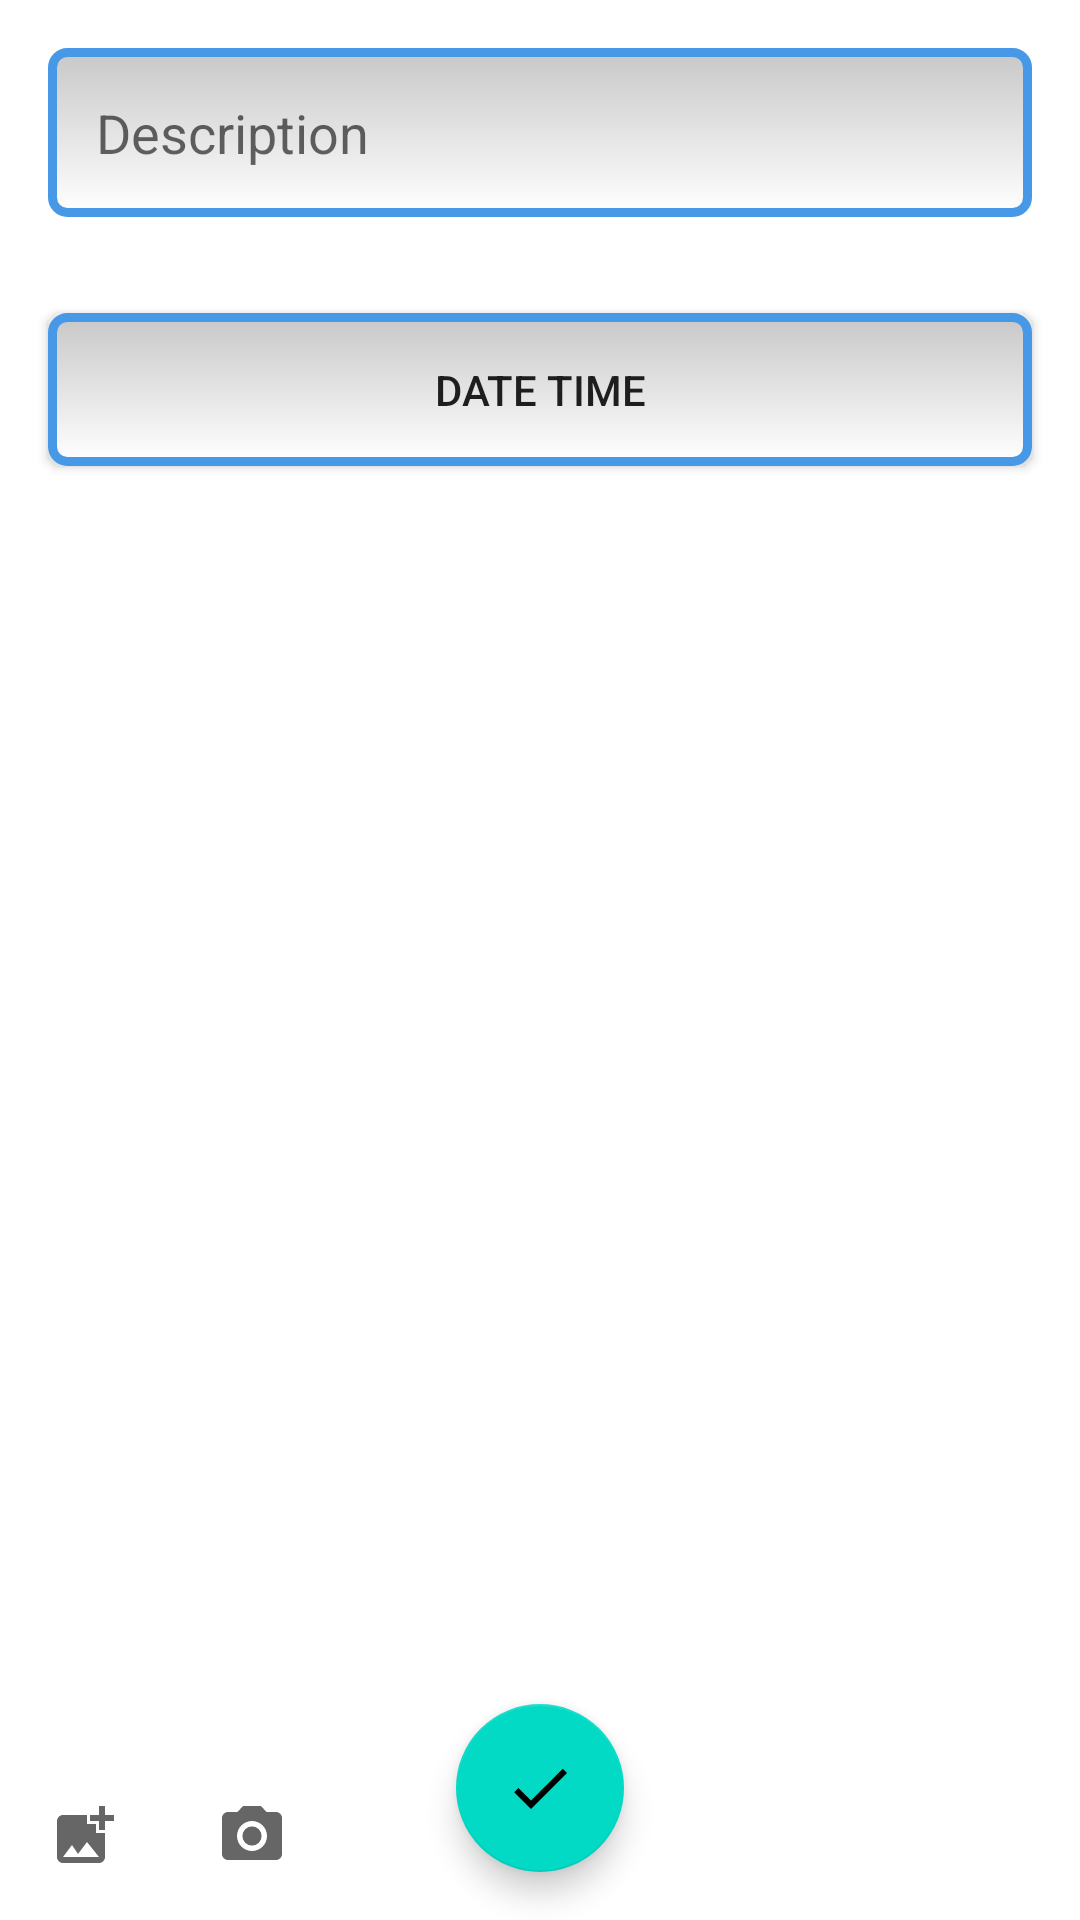

This screen was rendered from an Android layout file. Write that file and the resources it references.
<!-- AndroidManifest.xml: application theme Theme.NMedia -->
<!-- res/layout/fragment_new_event.xml -->
<?xml version="1.0" encoding="utf-8"?>
<androidx.constraintlayout.widget.ConstraintLayout xmlns:android="http://schemas.android.com/apk/res/android"
    xmlns:app="http://schemas.android.com/apk/res-auto"
    xmlns:tools="http://schemas.android.com/tools"
    android:layout_width="match_parent"
    android:layout_height="match_parent"
    tools:context=".activity.AppActivity">

    <ScrollView
        app:layout_constraintTop_toTopOf="parent"
        android:layout_width="match_parent"
        android:layout_height="match_parent">

        <LinearLayout
            android:layout_width="match_parent"
            android:layout_height="wrap_content"
            android:orientation="vertical">

            <EditText
                android:id="@+id/editText"
                android:layout_width="match_parent"
                android:layout_height="wrap_content"
                android:gravity="start|top"
                android:layout_margin="16dp"
                android:background="@drawable/edit_text_style"
                android:hint="@string/description"
                android:padding="16dp"
                android:inputType="textMultiLine"
                 />


            <Button
                android:id="@+id/dateTime"
                android:layout_width="match_parent"
                android:layout_height="wrap_content"
                android:layout_margin="16dp"
                android:background="@drawable/edit_text_style"
                android:text="@string/date_time"
                android:padding="16dp"
                app:layout_constraintTop_toBottomOf="@id/editText" />

            <FrameLayout
                android:id="@+id/photoContainer"
                android:visibility="gone"
                android:layout_width="match_parent"
                android:layout_height="wrap_content">

                <ImageView
                    android:id="@+id/preview"
                    android:adjustViewBounds="true"
                    tools:srcCompat="@tools:sample/avatars[5]"
                    android:layout_width="match_parent"
                    android:layout_height="wrap_content" />

                <Button
                    android:id="@+id/remotePhoto"
                    android:text="@string/remove"
                    android:layout_gravity="bottom|center_horizontal"
                    android:layout_width="wrap_content"
                    android:layout_height="wrap_content" />

            </FrameLayout>
        </LinearLayout>
    </ScrollView>

    <LinearLayout
        app:layout_constraintBottom_toBottomOf="parent"
        android:orientation="horizontal"
        android:id="@+id/bottomAppBar"
        android:layout_width="match_parent"
        android:layout_height="wrap_content"
        android:layout_gravity="bottom"
        android:background="?colorSurface"
        style="@style/Widget.MaterialComponents.BottomAppBar.Colored">

        <ImageButton
            android:id="@+id/pickPhoto"
            android:padding="@dimen/common_spacing"
            android:background="?selectableItemBackground"
            app:srcCompat="@drawable/ic_baseline_add_photo_alternate_24"
            android:layout_width="wrap_content"
            android:layout_height="wrap_content" />

        <ImageButton
            android:id="@+id/takePhoto"
            android:background="?selectableItemBackground"
            android:padding="@dimen/common_spacing"
            app:srcCompat="@drawable/ic_baseline_camera_alt_24"
            android:layout_width="wrap_content"
            android:layout_height="wrap_content" />
    </LinearLayout>

    <com.google.android.material.floatingactionbutton.FloatingActionButton
        android:id="@+id/newpost"
        android:layout_width="wrap_content"
        android:layout_height="wrap_content"
        android:layout_margin="@dimen/fab_margin"
        android:contentDescription="@string/add_post"
        app:layout_constraintBottom_toBottomOf="parent"
        app:layout_constraintEnd_toEndOf="parent"
        app:layout_constraintStart_toStartOf="parent"
        app:srcCompat="@drawable/ic_baseline_ok_24" />


</androidx.constraintlayout.widget.ConstraintLayout>
<!-- resources referenced by this layout -->
<resources>
  <dimen name="common_spacing">16dp</dimen>
  <dimen name="fab_margin">16dp</dimen>
  <!-- drawable edit_text_style (drawable) -->
  <?xml version="1.0" encoding="utf-8"?>
  <shape xmlns:android="http://schemas.android.com/apk/res/android"
      android:thickness="0dp"
      android:shape="rectangle">
      <stroke
          android:width="3dp"
          android:color="#4799E8" />
      <corners android:radius="5dp" />
      <gradient
          android:startColor="#C8C8C8"
          android:endColor="#FFFFFF"
          android:type="linear"
          android:angle="270" />
  </shape>
  <!-- drawable ic_baseline_add_photo_alternate_24 (drawable) -->
  <vector android:height="24dp"
      android:tint="?colorControlNormal"
      android:viewportHeight="24"
      android:viewportWidth="24"
      android:width="24dp"
      xmlns:android="http://schemas.android.com/apk/res/android">
      <path
          android:fillColor="@android:color/white"
          android:pathData="M19,7v2.99s-1.99,0.01 -2,0L17,7h-3s0.01,-1.99 0,-2h3L17,2h2v3h3v2h-3zM16,11L16,8h-3L13,5L5,5c-1.1,0 -2,0.9 -2,2v12c0,1.1 0.9,2 2,2h12c1.1,0 2,-0.9 2,-2v-8h-3zM5,19l3,-4 2,3 3,-4 4,5L5,19z" />
  </vector>
  <!-- drawable ic_baseline_camera_alt_24 (drawable) -->
  <vector android:height="24dp"
      android:tint="?colorControlNormal"
      android:viewportHeight="24"
      android:viewportWidth="24"
      android:width="24dp"
      xmlns:android="http://schemas.android.com/apk/res/android">
      <path
          android:fillColor="@android:color/white"
          android:pathData="M12,12m-3.2,0a3.2,3.2 0,1 1,6.4 0a3.2,3.2 0,1 1,-6.4 0" />
      <path
          android:fillColor="@android:color/white"
          android:pathData="M9,2L7.17,4L4,4c-1.1,0 -2,0.9 -2,2v12c0,1.1 0.9,2 2,2h16c1.1,0 2,-0.9 2,-2L22,6c0,-1.1 -0.9,-2 -2,-2h-3.17L15,2L9,2zM12,17c-2.76,0 -5,-2.24 -5,-5s2.24,-5 5,-5 5,2.24 5,5 -2.24,5 -5,5z" />
  </vector>
  <!-- drawable ic_baseline_ok_24 (drawable) -->
  <vector android:height="24dp"
      android:tint="#55FF00"
      android:viewportHeight="24"
      android:viewportWidth="24"
      android:width="24dp"
      xmlns:android="http://schemas.android.com/apk/res/android">
      <path
          android:fillColor="@android:color/white"
          android:pathData="M9,16.2L4.8,12l-1.4,1.4L9,19 21,7l-1.4,-1.4L9,16.2z" />
  </vector>
  <string name="add_post" />
  <string name="date_time">Date time</string>
  <string name="description">Description</string>
      /&gt;
  <string name="remove">Remove</string>
  <style name="Theme.NMedia" parent="Theme.MaterialComponents.DayNight.DarkActionBar">
          
          <item name="colorPrimary">@color/purple_500</item>
          <item name="colorPrimaryVariant">@color/purple_700</item>
          <item name="colorOnPrimary">@color/white</item>
          
          <item name="colorSecondary">@color/teal_200</item>
          <item name="colorSecondaryVariant">@color/teal_700</item>
          <item name="colorOnSecondary">@color/black</item>
          <item name="textFillColor">@color/black</item>
          
          <item name="android:statusBarColor">?attr/colorPrimaryVariant</item>
          
      </style>
  <!-- not gathered from this repository: default colours our renderer supplied (Android Studio template values) -->
  <color name="purple_500">#FF6200EE</color>
  <color name="purple_700">#FF3700B3</color>
  <color name="teal_200">#FF03DAC5</color>
  <color name="teal_700">#FF018786</color>
  <color name="black">#FF000000</color>
  <color name="white">#FFFFFFFF</color>
</resources>
